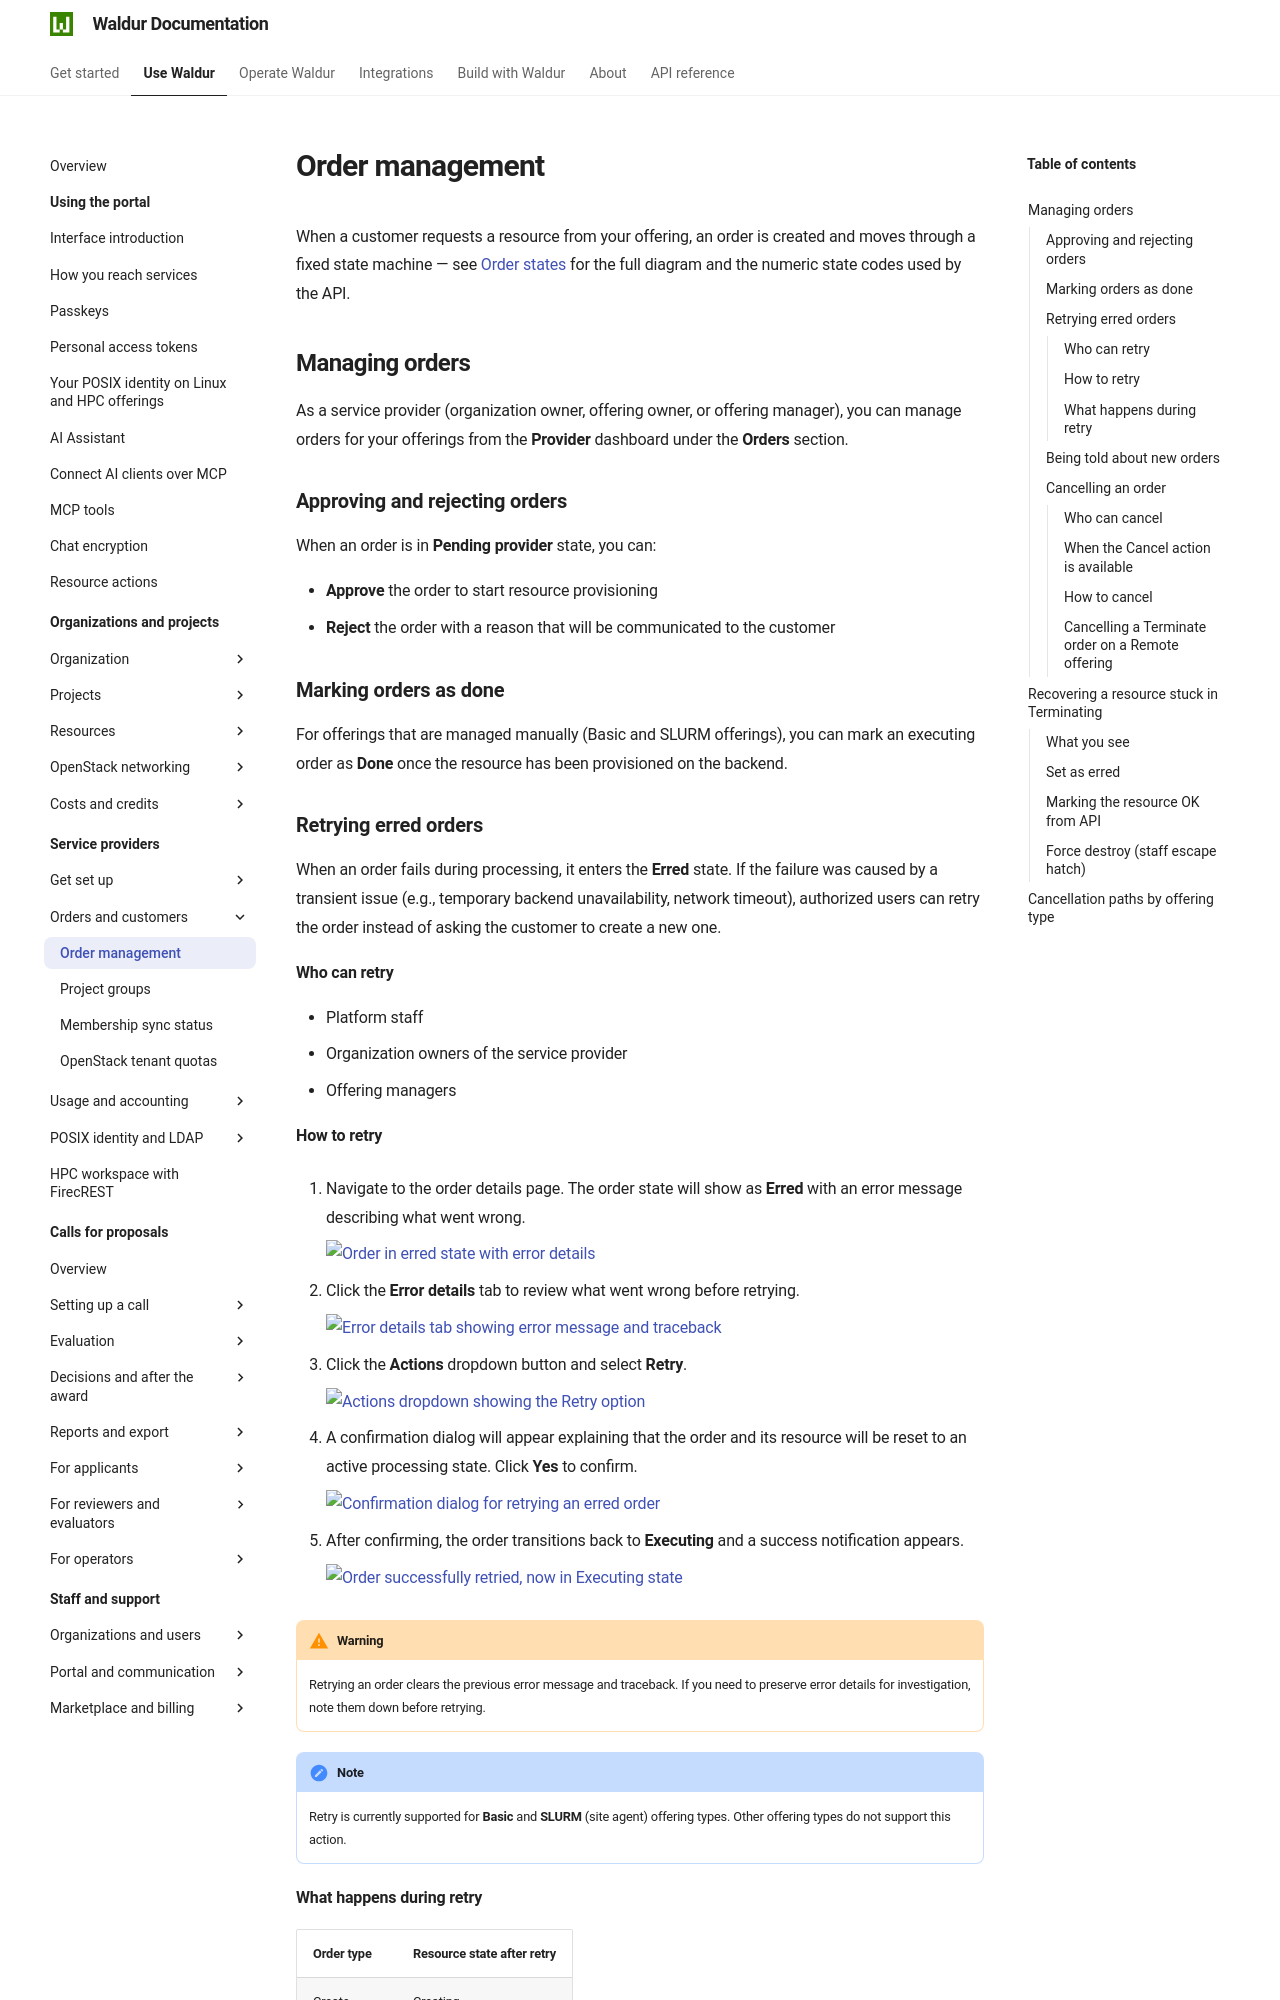

repository: waldur/waldur-docs · page: latest/user-guide/service-provider-organization/order-management/index.html · generator: mkdocs

---
requires:
  - "!feature:marketplace.catalogue_only"
---

# Order management

When a customer requests a resource from your offering, an order is created and
moves through a fixed state machine — see [Order states](../../about/concepts/lifecycle.md#order-states)
for the full diagram and the numeric state codes used by the API.

## Managing orders

As a service provider (organization owner, offering owner, or offering manager), you can manage orders for your offerings from the **Provider** dashboard under the **Orders** section.

### Approving and rejecting orders

When an order is in **Pending provider** state, you can:

- **Approve** the order to start resource provisioning
- **Reject** the order with a reason that will be communicated to the customer

### Marking orders as done

For offerings that are managed manually (Basic and SLURM offerings), you can mark an executing order as **Done** once the resource has been provisioned on the backend.

### Retrying erred orders

When an order fails during processing, it enters the **Erred** state. If the failure was caused by a transient issue (e.g., temporary backend unavailability, network timeout), authorized users can retry the order instead of asking the customer to create a new one.

#### Who can retry

- Platform staff
- Organization owners of the service provider
- Offering managers

#### How to retry

1. Navigate to the order details page. The order state will show as **Erred** with an error message describing what went wrong.

    ![Order in erred state with error details](../img/order-retry-erred-state.png)

2. Click the **Error details** tab to review what went wrong before retrying.

    ![Error details tab showing error message and traceback](../img/order-retry-error-details.png)

3. Click the **Actions** dropdown button and select **Retry**.

    ![Actions dropdown showing the Retry option](../img/order-retry-actions-dropdown.png)

4. A confirmation dialog will appear explaining that the order and its resource will be reset to an active processing state. Click **Yes** to confirm.

    ![Confirmation dialog for retrying an erred order](../img/order-retry-confirmation-dialog.png)

5. After confirming, the order transitions back to **Executing** and a success notification appears.

    ![Order successfully retried, now in Executing state](../img/order-retry-success.png)

!!! warning
    Retrying an order clears the previous error message and traceback. If you need to preserve error details for investigation, note them down before retrying.

!!! note
    Retry is currently supported for **Basic** and **SLURM** (site agent) offering types. Other offering types do not support this action.
